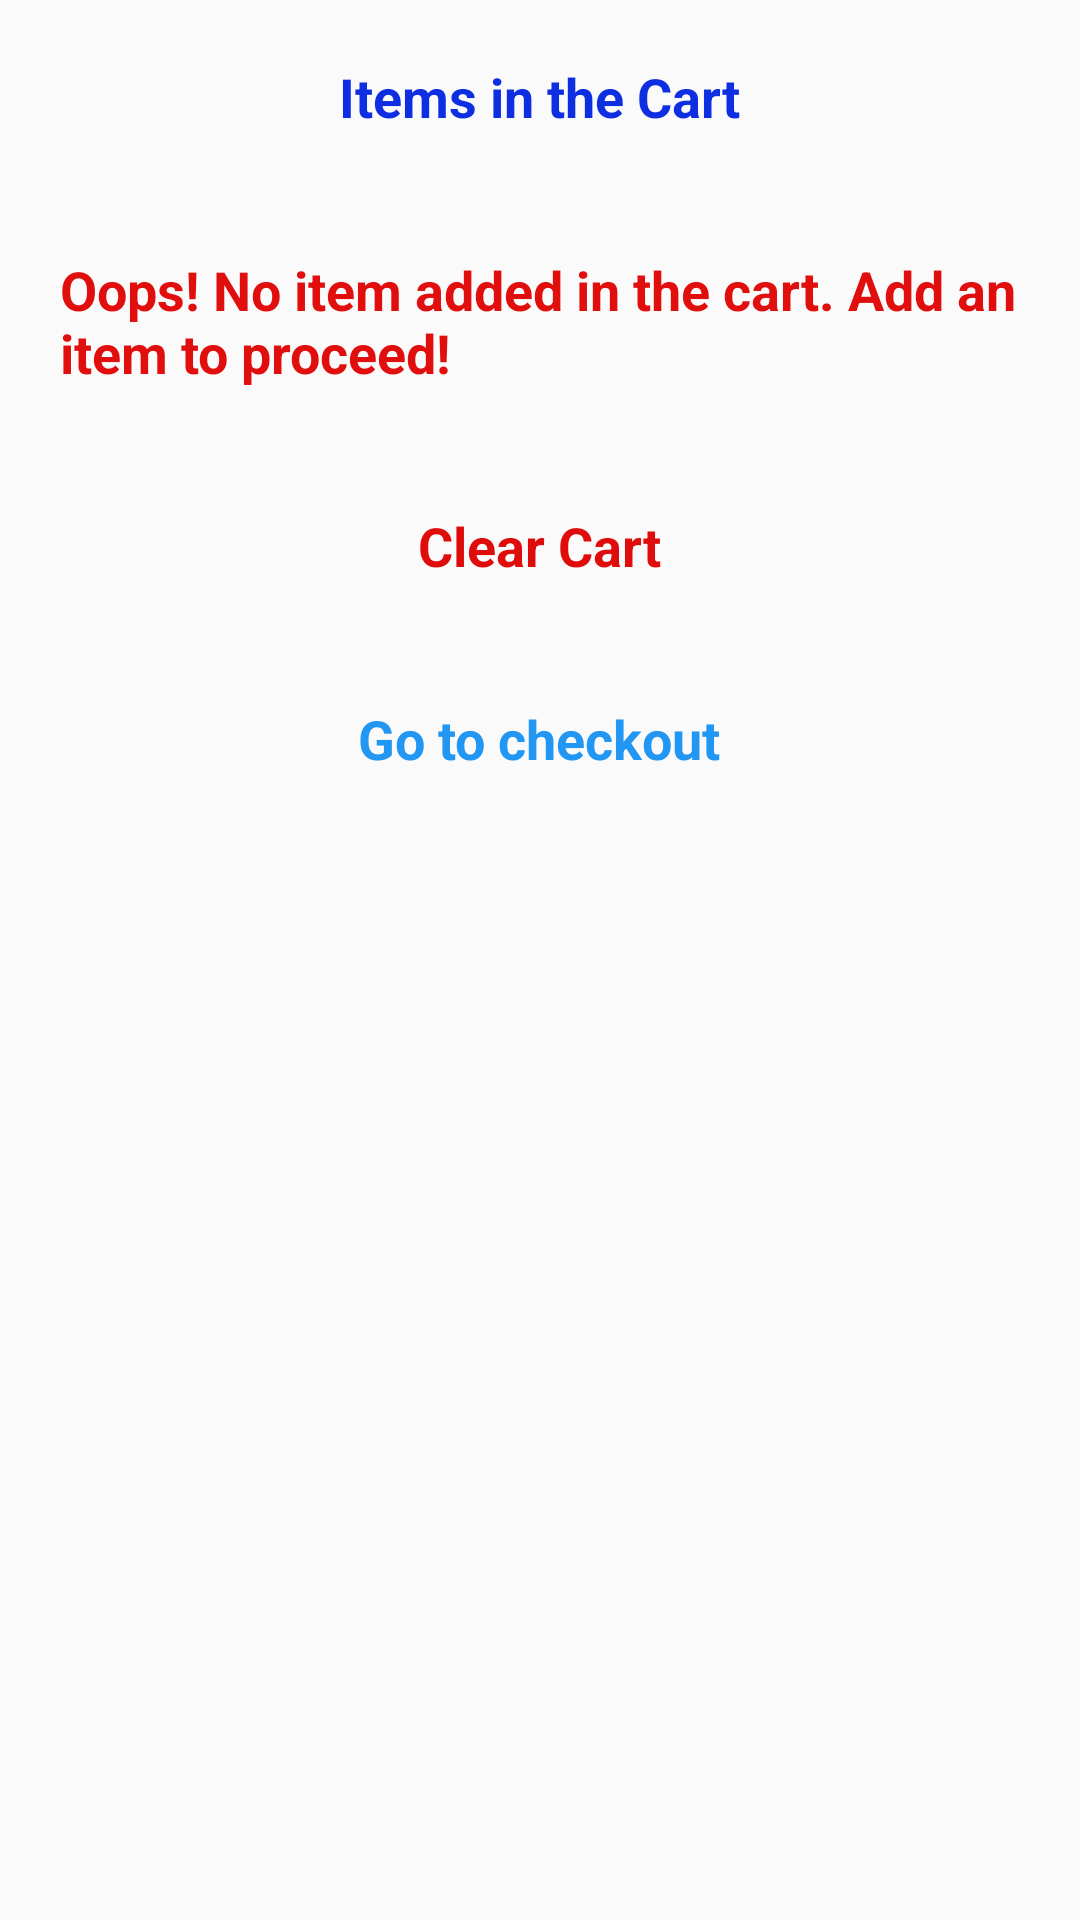

Layout XML and referenced resources for this Android screen:
<!-- AndroidManifest.xml: application theme Theme.4Corners -->
<!-- res/layout/fragment_cart.xml -->
<?xml version="1.0" encoding="utf-8"?>
<LinearLayout
    xmlns:android="http://schemas.android.com/apk/res/android"
    xmlns:tools="http://schemas.android.com/tools"
    android:layout_width="match_parent"
    android:orientation="vertical"
    android:layout_height="match_parent"
    tools:context=".CartFragment">

    <ScrollView
        android:layout_width="match_parent"
        android:layout_height="wrap_content">
        <LinearLayout
            android:layout_width="match_parent"
            android:orientation="vertical"
            android:layout_height="wrap_content">
            <LinearLayout
                android:layout_width="match_parent"
                android:gravity="center"
                android:padding="20dp"
                android:orientation="horizontal"
                android:layout_height="wrap_content">
                <TextView
                    android:layout_width="wrap_content"
                    android:layout_height="wrap_content"
                    android:text="Items in the Cart"
                    android:textColor="#0E2EE1"
                    android:textSize="18sp"
                    android:textStyle="bold" />
            </LinearLayout>
            <LinearLayout
                android:layout_width="match_parent"
                android:gravity="center"
                android:padding="20dp"
                android:id="@+id/noItem"
                android:orientation="horizontal"
                android:layout_height="wrap_content">
                <TextView
                    android:layout_width="wrap_content"
                    android:layout_height="wrap_content"
                    android:text="Oops! No item added in the cart. Add an item to proceed!"
                    android:textColor="#E10E0E"
                    android:textSize="18sp"
                    android:textStyle="bold" />
            </LinearLayout>
            <LinearLayout
                android:layout_width="match_parent"
                android:orientation="vertical"
                android:id="@+id/items"
                android:layout_height="wrap_content">
                <androidx.recyclerview.widget.RecyclerView
                    android:id="@+id/rev"
                    android:layout_width="match_parent"
                    android:layout_height="wrap_content"
                    />
                <LinearLayout
                    android:layout_width="match_parent"
                    android:gravity="center"
                    android:padding="20dp"
                    android:orientation="horizontal"
                    android:layout_height="wrap_content">
                    <TextView
                        android:layout_width="wrap_content"
                        android:id="@+id/clear"
                        android:layout_height="wrap_content"
                        android:text="Clear Cart"
                        android:textColor="#DF0C0C"
                        android:textSize="18sp"
                        android:textStyle="bold" />
                </LinearLayout>
                <LinearLayout
                    android:layout_width="match_parent"
                    android:gravity="center"
                    android:padding="20dp"
                    android:orientation="horizontal"
                    android:layout_height="wrap_content">
                    <TextView
                        android:layout_width="wrap_content"
                        android:id="@+id/checkout"
                        android:layout_height="wrap_content"
                        android:text="Go to checkout"
                        android:textColor="#2196F3"
                        android:textSize="18sp"
                        android:textStyle="bold" />
                </LinearLayout>

            </LinearLayout>

        </LinearLayout>

    </ScrollView>

</LinearLayout>
<!-- resources referenced by this layout -->
<resources>
  <style name="Theme.4Corners" parent="Theme.AppCompat.Light.NoActionBar">
          
          <item name="colorPrimary">@color/purple_500</item>
          <item name="colorPrimaryVariant">@color/purple_700</item>
          <item name="colorOnPrimary">@color/white</item>
          
          <item name="colorSecondary">@color/teal_200</item>
          <item name="colorSecondaryVariant">@color/teal_700</item>
          <item name="colorOnSecondary">@color/black</item>
          
          <item name="android:statusBarColor" tools:targetApi="l">?attr/colorPrimaryVariant</item>
          
      </style>
  <!-- not gathered from this repository: default colours our renderer supplied (Android Studio template values) -->
  <color name="purple_500">#FF6200EE</color>
  <color name="purple_700">#FF3700B3</color>
  <color name="teal_200">#FF03DAC5</color>
  <color name="teal_700">#FF018786</color>
  <color name="black">#FF000000</color>
  <color name="white">#FFFFFFFF</color>
</resources>
